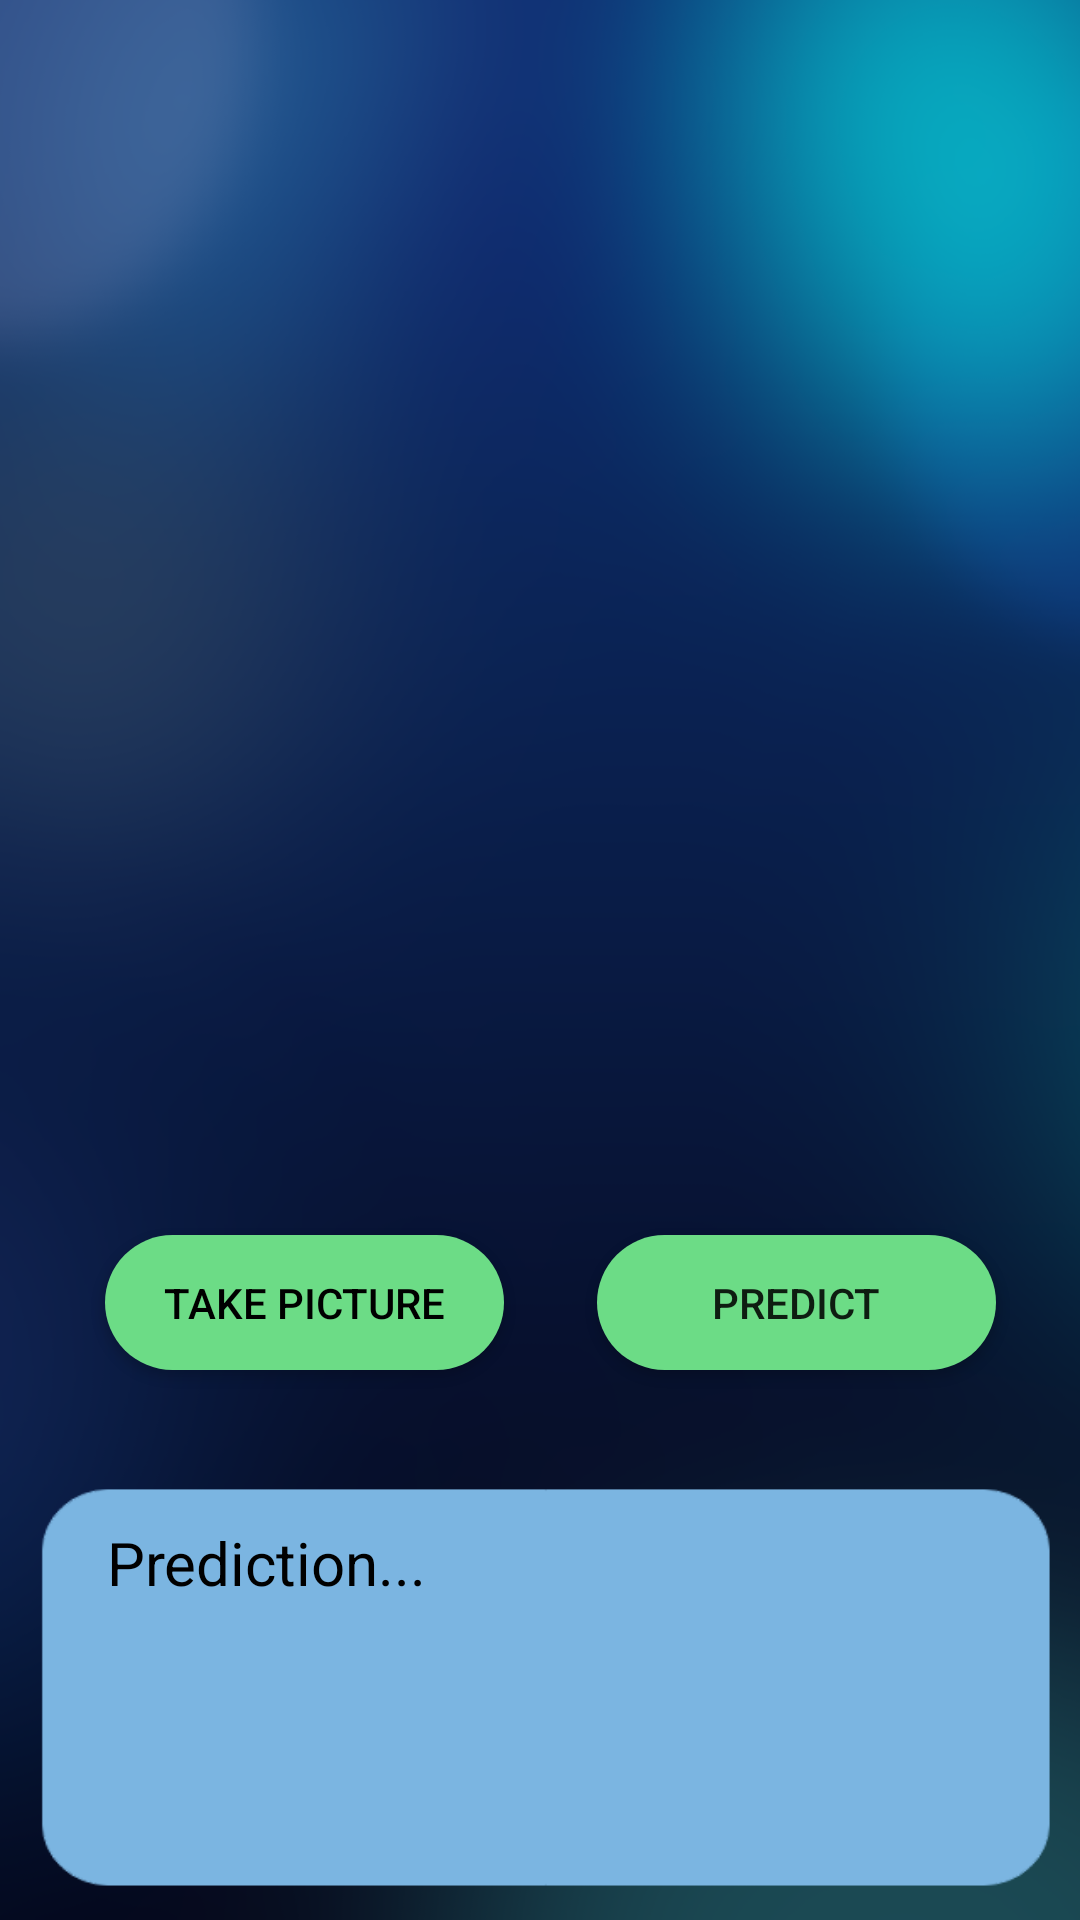

Write the Android layout XML for this screen, with the resource values it uses.
<!-- AndroidManifest.xml: application theme Theme.LandmarksApp -->
<!-- res/layout/activity_take_picture.xml -->
<?xml version="1.0" encoding="utf-8"?>
<androidx.constraintlayout.widget.ConstraintLayout xmlns:android="http://schemas.android.com/apk/res/android"
    xmlns:app="http://schemas.android.com/apk/res-auto"
    xmlns:tools="http://schemas.android.com/tools"
    android:layout_width="match_parent"
    android:layout_height="match_parent"
    android:background="@drawable/prediction"
    tools:context=".TakePicture">

    <ImageView
        android:id="@+id/image_view1"
        android:layout_width="match_parent"
        android:layout_height="400dp"
        android:scaleType="centerCrop"
        app:layout_constraintBottom_toBottomOf="parent"
        app:layout_constraintEnd_toEndOf="parent"
        app:layout_constraintHorizontal_bias="0.0"
        app:layout_constraintStart_toStartOf="parent"
        app:layout_constraintTop_toTopOf="parent"
        app:layout_constraintVertical_bias="0.069"
        tools:ignore="MissingConstraints" />

    <Button
        android:id="@+id/button4"
        android:layout_width="133dp"
        android:layout_height="45dp"
        android:background="@drawable/round_btn"
        android:text="Take Picture"
        android:textColor="#000"
        app:layout_constraintBottom_toBottomOf="parent"
        app:layout_constraintEnd_toEndOf="parent"
        app:layout_constraintHorizontal_bias="0.154"
        app:layout_constraintStart_toStartOf="parent"
        app:layout_constraintTop_toTopOf="parent"
        app:layout_constraintVertical_bias="0.692" />

    <Button
        android:id="@+id/predictBtn"
        android:layout_width="133dp"
        android:layout_height="45dp"
        android:background="@drawable/round_btn"
        android:text="Predict"
        app:layout_constraintBottom_toBottomOf="parent"
        app:layout_constraintEnd_toEndOf="parent"
        app:layout_constraintHorizontal_bias="0.877"
        app:layout_constraintStart_toStartOf="parent"
        app:layout_constraintTop_toTopOf="parent"
        app:layout_constraintVertical_bias="0.692" />

    <TextView
        android:id="@+id/result"
        android:layout_width="132dp"
        android:layout_height="48dp"
        android:text="Prediction..."
        android:textColor="#000"
        android:textSize="20sp"
        app:layout_constraintBottom_toBottomOf="parent"
        app:layout_constraintEnd_toEndOf="parent"
        app:layout_constraintHorizontal_bias="0.157"
        app:layout_constraintStart_toStartOf="parent"
        app:layout_constraintTop_toTopOf="parent"
        app:layout_constraintVertical_bias="0.857" />


</androidx.constraintlayout.widget.ConstraintLayout>
<!-- resources referenced by this layout -->
<resources>
  <!-- drawable prediction: png bitmap (drawable, 187823 bytes) -->
  <!-- drawable round_btn (drawable) -->
  <?xml version="1.0" encoding="utf-8"?>
  <shape xmlns:android="http://schemas.android.com/apk/res/android">
  <solid android:color= "#6CDC86"/>
      <corners
  
          android:topRightRadius="45dp"
          android:topLeftRadius="45dp"
          android:bottomLeftRadius="45dp"
          android:bottomRightRadius="45dp"
  
  
          />
  
  </shape>
  <style name="Theme.LandmarksApp" parent="Theme.AppCompat.Light.DarkActionBar">
          
          <item name="colorPrimary">#98CAF5</item>
          <item name="colorPrimaryVariant">@color/purple_700</item>
          <item name="colorOnPrimary">@color/white</item>
          
          <item name="colorSecondary">@color/teal_200</item>
          <item name="colorSecondaryVariant">@color/teal_700</item>
          <item name="colorOnSecondary">@color/black</item>
          
          <item name="android:statusBarColor" tools:targetApi="l">@color/black</item>
          
      </style>
  <!-- not gathered from this repository: default colours our renderer supplied (Android Studio template values) -->
  <color name="purple_700">#FF3700B3</color>
  <color name="teal_200">#FF03DAC5</color>
  <color name="teal_700">#FF018786</color>
  <color name="black">#FF000000</color>
  <color name="white">#FFFFFFFF</color>
</resources>
